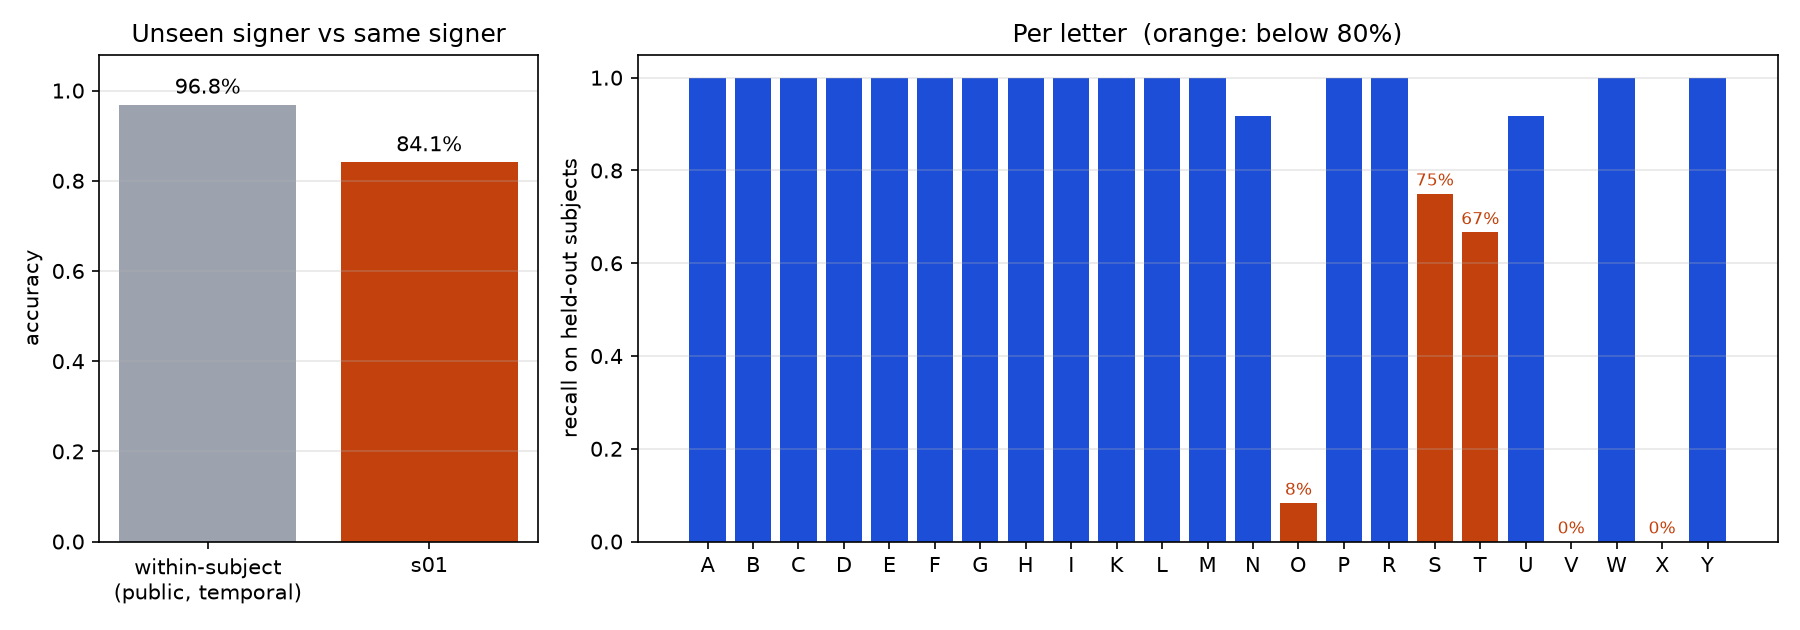

Data behind this chart, as committed beside it:
subject, n, letters, accuracy
s01, 276, 23, 0.8406
